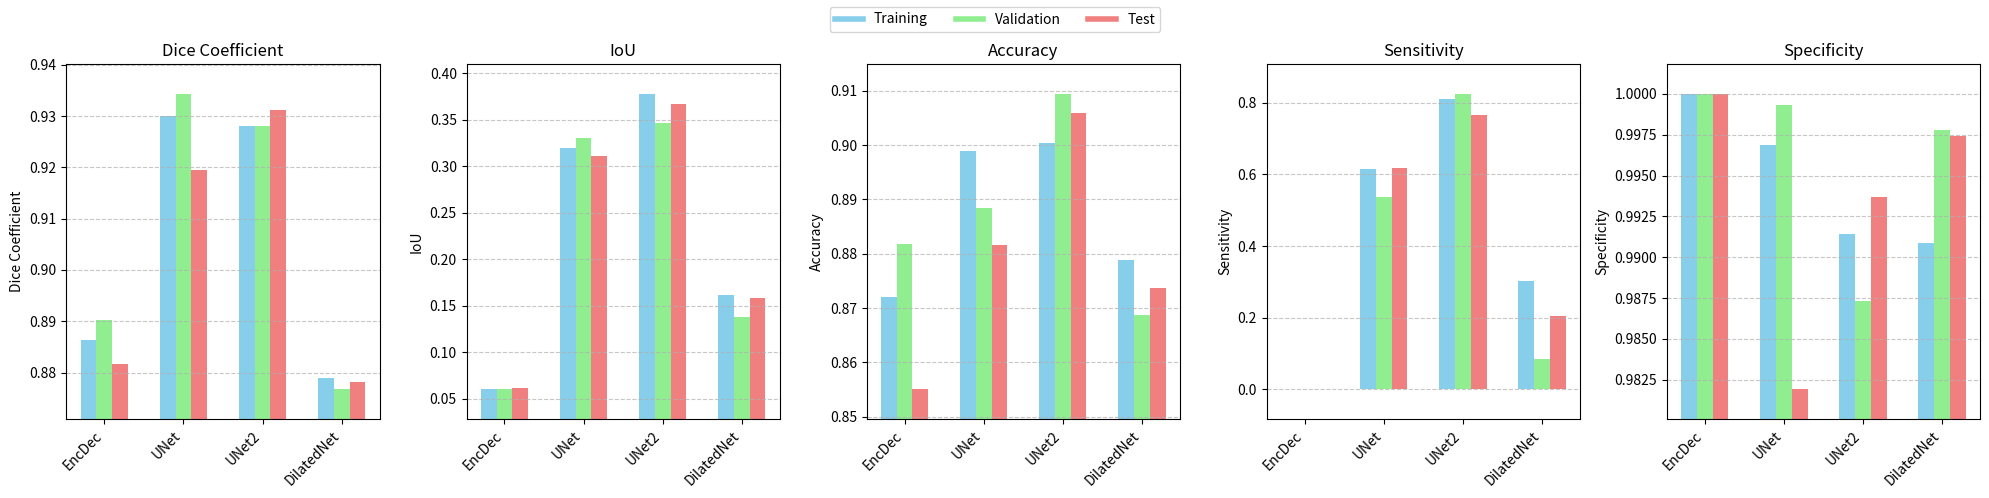

This chart was generated by the following Python code: (Note: this script raises an exception after producing the figure.)
import matplotlib.pyplot as plt
import numpy as np

# Define the data
models = ['EncDec', 'UNet', 'UNet2', 'DilatedNet']
datasets = ['Training', 'Validation', 'Test']
metrics = ['Dice Coefficient', 'IoU', 'Accuracy', 'Sensitivity', 'Specificity']

data_phc_bce = {
    'EncDec': {
        'Training': {
            'Dice Coefficient': 0.9809,
            'IoU': 0.8980,
            'Accuracy': 0.9790,
            'Sensitivity': 0.9654,
            'Specificity': 0.9841
        },
        'Validation': {
            'Dice Coefficient': 0.9734,
            'IoU': 0.8543,
            'Accuracy': 0.9660,
            'Sensitivity': 0.9444,
            'Specificity': 0.9737
        },
        'Test': {
            'Dice Coefficient': 0.9736,
            'IoU': 0.8632,
            'Accuracy': 0.9659,
            'Sensitivity': 0.9486,
            'Specificity': 0.9724
        }
    },
    'UNet': {
        'Training': {
            'Dice Coefficient': 0.9934,
            'IoU': 0.9637,
            'Accuracy': 0.9929,
            'Sensitivity': 0.9856,
            'Specificity': 0.9957
        },
        'Validation': {
            'Dice Coefficient': 0.9912,
            'IoU': 0.9485,
            'Accuracy': 0.9891,
            'Sensitivity': 0.9750,
            'Specificity': 0.9938
        },
        'Test': {
            'Dice Coefficient': 0.9901,
            'IoU': 0.9459,
            'Accuracy': 0.9872,
            'Sensitivity': 0.9768,
            'Specificity': 0.9912
        }
    },
    'UNet2': {
        'Training': {
            'Dice Coefficient': 0.9950,
            'IoU': 0.9722,
            'Accuracy': 0.9946,
            'Sensitivity': 0.9872,
            'Specificity': 0.9974
        },
        'Validation': {
            'Dice Coefficient': 0.9889,
            'IoU': 0.9385,
            'Accuracy': 0.9845,
            'Sensitivity': 0.9712,
            'Specificity': 0.9895
        },
        'Test': {
            'Dice Coefficient': 0.9901,
            'IoU': 0.9458,
            'Accuracy': 0.9862,
            'Sensitivity': 0.9755,
            'Specificity': 0.9903
        }
    },
    'DilatedNet': {
        'Training': {
            'Dice Coefficient': 0.9896,
            'IoU': 0.9433,
            'Accuracy': 0.9892,
            'Sensitivity': 0.9806,
            'Specificity': 0.9925
        },
        'Validation': {
            'Dice Coefficient': 0.9849,
            'IoU': 0.9172,
            'Accuracy': 0.9815,
            'Sensitivity': 0.9742,
            'Specificity': 0.9842
        },
        'Test': {
            'Dice Coefficient': 0.9842,
            'IoU': 0.9154,
            'Accuracy': 0.9800,
            'Sensitivity': 0.9682,
            'Specificity': 0.9846
        }
    }
}

data_ph2_bce = {
    'EncDec': {
        'Training': {
            'Dice Coefficient': 0.9833,
            'IoU': 0.9150,
            'Accuracy': 0.9809,
            'Sensitivity': 0.9678,
            'Specificity': 0.9863
        },
        'Validation': {
            'Dice Coefficient': 0.9519,
            'IoU': 0.8016,
            'Accuracy': 0.9164,
            'Sensitivity': 0.8698,
            'Specificity': 0.9570
        },
        'Test': {
            'Dice Coefficient': 0.9649,
            'IoU': 0.8212,
            'Accuracy': 0.9482,
            'Sensitivity': 0.8974,
            'Specificity': 0.9687
        }
    },
    'UNet': {
        'Training': {
            'Dice Coefficient': 0.9813,
            'IoU': 0.9043,
            'Accuracy': 0.9791,
            'Sensitivity': 0.9619,
            'Specificity': 0.9860
        },
        'Validation': {
            'Dice Coefficient': 0.9734,
            'IoU': 0.8484,
            'Accuracy': 0.9680,
            'Sensitivity': 0.9463,
            'Specificity': 0.9791
        },
        'Test': {
            'Dice Coefficient': 0.9719,
            'IoU': 0.8537,
            'Accuracy': 0.9626,
            'Sensitivity': 0.9219,
            'Specificity': 0.9835
        }
    },
    'UNet2': {
        'Training': {
            'Dice Coefficient': 0.9826,
            'IoU': 0.9097,
            'Accuracy': 0.9779,
            'Sensitivity': 0.9716,
            'Specificity': 0.9788
        },
        'Validation': {
            'Dice Coefficient': 0.9602,
            'IoU': 0.8281,
            'Accuracy': 0.9364,
            'Sensitivity': 0.9467,
            'Specificity': 0.9261
        },
        'Test': {
            'Dice Coefficient': 0.9620,
            'IoU': 0.8263,
            'Accuracy': 0.9414,
            'Sensitivity': 0.9350,
            'Specificity': 0.9415
        }
    },
    'DilatedNet': {
        'Training': {
            'Dice Coefficient': 0.9789,
            'IoU': 0.8936,
            'Accuracy': 0.9766,
            'Sensitivity': 0.9581,
            'Specificity': 0.9845
        },
        'Validation': {
            'Dice Coefficient': 0.9635,
            'IoU': 0.8059,
            'Accuracy': 0.9482,
            'Sensitivity': 0.8990,
            'Specificity': 0.9579
        },
        'Test': {
            'Dice Coefficient': 0.9640,
            'IoU': 0.8129,
            'Accuracy': 0.9533,
            'Sensitivity': 0.9324,
            'Specificity': 0.9618
        }
    }
}

data_drive_bce = {
    'EncDec': {
        'Training': {
            'Dice Coefficient': 0.8864,
            'IoU': 0.0605,
            'Accuracy': 0.8721,
            'Sensitivity': 0.0000,
            'Specificity': 1.0000
        },
        'Validation': {
            'Dice Coefficient': 0.8902,
            'IoU': 0.0599,
            'Accuracy': 0.8817,
            'Sensitivity': 0.0000,
            'Specificity': 1.0000
        },
        'Test': {
            'Dice Coefficient': 0.8817,
            'IoU': 0.0614,
            'Accuracy': 0.8550,
            'Sensitivity': 0.0000,
            'Specificity': 1.0000
        }
    },
    'UNet': {
        'Training': {
            'Dice Coefficient': 0.9299,
            'IoU': 0.3199,
            'Accuracy': 0.8989,
            'Sensitivity': 0.6146,
            'Specificity': 0.9969
        },
        'Validation': {
            'Dice Coefficient': 0.9343,
            'IoU': 0.3304,
            'Accuracy': 0.8884,
            'Sensitivity': 0.5366,
            'Specificity': 0.9993
        },
        'Test': {
            'Dice Coefficient': 0.9195,
            'IoU': 0.3106,
            'Accuracy': 0.8816,
            'Sensitivity': 0.6185,
            'Specificity': 0.9819
        }
    },
    'UNet2': {
        'Training': {
            'Dice Coefficient': 0.9281,
            'IoU': 0.3776,
            'Accuracy': 0.9004,
            'Sensitivity': 0.8110,
            'Specificity': 0.9914
        },
        'Validation': {
            'Dice Coefficient': 0.9281,
            'IoU': 0.3466,
            'Accuracy': 0.9094,
            'Sensitivity': 0.8249,
            'Specificity': 0.9873
        },
        'Test': {
            'Dice Coefficient': 0.9311,
            'IoU': 0.3671,
            'Accuracy': 0.9058,
            'Sensitivity': 0.7654,
            'Specificity': 0.9937
        }
    },
    'DilatedNet': {
        'Training': {
            'Dice Coefficient': 0.8789,
            'IoU': 0.1613,
            'Accuracy': 0.8789,
            'Sensitivity': 0.3031,
            'Specificity': 0.9909
        },
        'Validation': {
            'Dice Coefficient': 0.8767,
            'IoU': 0.1374,
            'Accuracy': 0.8687,
            'Sensitivity': 0.0843,
            'Specificity': 0.9978
        },
        'Test': {
            'Dice Coefficient': 0.8781,
            'IoU': 0.1586,
            'Accuracy': 0.8736,
            'Sensitivity': 0.2040,
            'Specificity': 0.9974
        }
    }
}


data = data_drive_bce  # Choose the dataset to plot

# Plotting
import matplotlib.pyplot as plt
import numpy as np

# Set up the figure and axes
fig, axs = plt.subplots(1, len(metrics), figsize=(20, 5), sharey=False)

# Colors for datasets
colors = {'Training': 'skyblue', 'Validation': 'lightgreen', 'Test': 'lightcoral'}
dataset_labels = list(colors.keys())

# Iterate over the metrics and plot
for idx, metric in enumerate(metrics):
    ax = axs[idx]
    x = np.arange(len(models))  # the label locations
    width = 0.2  # the width of the bars

    for i, dataset in enumerate(datasets):
        metric_values = [data[model][dataset][metric] for model in models]
        offset = (i - 1) * width  # Adjust the position of the bar
        ax.bar(x + offset, metric_values, width, label=dataset if idx == 0 else "", color=colors[dataset])

    # Add some text for labels, title, and custom x-axis tick labels, etc.
    ax.set_ylabel(metric)
    ax.set_title(metric)
    ax.set_xticks(x)
    ax.set_xticklabels(models)

    # Rotate x labels if needed
    plt.setp(ax.get_xticklabels(), rotation=45, ha='right')


    # Collect all metric values for the current metric across all models and datasets
    all_metric_values = []
    for dataset in datasets:
        metric_values = [data[model][dataset][metric] for model in models]
        all_metric_values.extend(metric_values)

    # Calculate the minimum and maximum values
    min_val = min(all_metric_values)
    max_val = max(all_metric_values)

    # Calculate a 10% margin
    y_margin = (max_val - min_val) * 0.1 if (max_val - min_val) != 0 else 0.05

    # Set the dynamic y-axis limits with the margin
    ax.set_ylim(min_val - y_margin, max_val + y_margin)



    # Add grid
    ax.grid(True, linestyle='--', axis='y', alpha=0.7)

# Add a single common legend
handles = [plt.Line2D([0], [0], color=color, lw=4) for color in colors.values()]
fig.legend(handles, dataset_labels, loc='upper center', ncol=len(colors))

# Adjust layout
plt.tight_layout(rect=[0, 0, 1, 0.95])  # Adjust top spacing for the legend
plt.savefig('Results/plot_bce.png', dpi=400)
plt.show()

